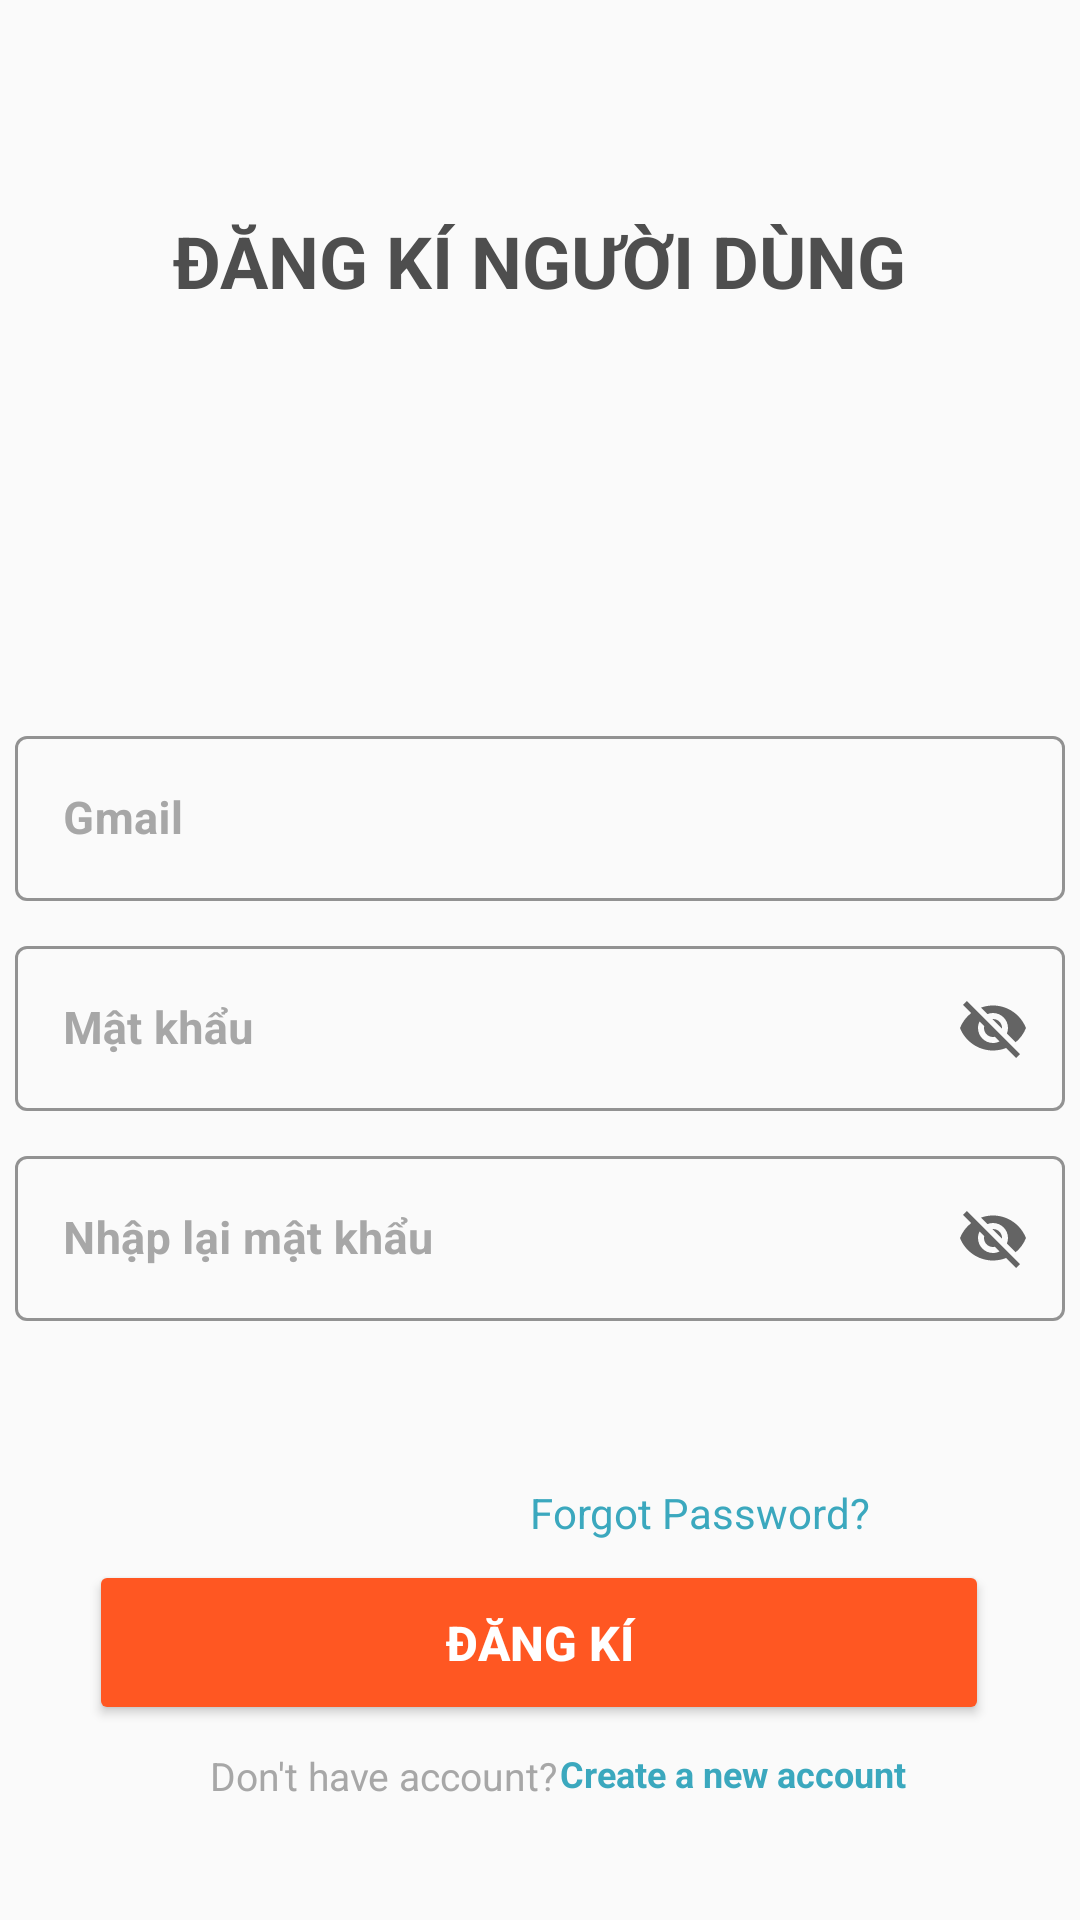

The Android layout XML behind this screen, and the referenced resources:
<!-- AndroidManifest.xml: application theme Theme.Appbanhang -->
<!-- res/layout/activity_register.xml -->
<?xml version="1.0" encoding="utf-8"?>
<androidx.constraintlayout.widget.ConstraintLayout xmlns:android="http://schemas.android.com/apk/res/android"
    xmlns:app="http://schemas.android.com/apk/res-auto"
    xmlns:tools="http://schemas.android.com/tools"
    android:layout_width="match_parent"
    android:layout_height="match_parent"
    tools:context=".activity.RegisterActivity">

    <com.google.android.material.textfield.TextInputLayout
        android:id="@+id/txtUsername"
        style="@style/Widget.MaterialComponents.TextInputLayout.OutlinedBox"
        android:layout_width="350dp"
        android:layout_height="63dp"
        android:layout_marginStart="70dp"
        android:layout_marginTop="240dp"
        android:layout_marginEnd="70dp"
        android:hint="@string/gmail"
        android:textColorHint="#A7A7A7"
        app:boxStrokeColor="#EAEAEE"
        app:layout_constraintEnd_toEndOf="parent"
        app:layout_constraintStart_toStartOf="parent"
        app:layout_constraintTop_toTopOf="parent">

        <com.google.android.material.textfield.TextInputEditText
            android:id="@+id/inputGmail"
            android:layout_width="match_parent"
            android:layout_height="55dp"
            android:textColor="#5B5B5B"
            android:textSize="15sp"
            android:textStyle="bold"
            tools:ignore="TouchTargetSizeCheck" />
    </com.google.android.material.textfield.TextInputLayout>

    <com.google.android.material.textfield.TextInputLayout
        android:id="@+id/txtPassword"
        style="@style/Widget.MaterialComponents.TextInputLayout.OutlinedBox"
        android:layout_width="350dp"
        android:layout_height="63dp"
        android:layout_marginStart="70dp"
        android:layout_marginTop="310dp"
        android:layout_marginEnd="70dp"
        android:hint="@string/pass"
        android:textColorHint="#A7A7A7"
        app:endIconMode="password_toggle"
        app:boxStrokeColor="#EAEAEE"
        app:layout_constraintEnd_toEndOf="parent"
        app:layout_constraintStart_toStartOf="parent"
        app:layout_constraintTop_toTopOf="parent">

        <com.google.android.material.textfield.TextInputEditText
            android:id="@+id/inputPassword"
            android:layout_width="match_parent"
            android:layout_height="55dp"
            android:textColor="#5B5B5B"
            android:textSize="15sp"
            android:textStyle="bold"
            tools:ignore="TouchTargetSizeCheck" />
    </com.google.android.material.textfield.TextInputLayout>

    <com.google.android.material.textfield.TextInputLayout
        android:id="@+id/txtRePassword"
        style="@style/Widget.MaterialComponents.TextInputLayout.OutlinedBox"
        android:layout_width="350dp"
        android:layout_height="63dp"
        android:layout_marginStart="70dp"
        android:layout_marginTop="380dp"
        android:layout_marginEnd="70dp"
        android:hint="@string/repass"
        android:textColorHint="#A7A7A7"
        app:endIconMode="password_toggle"
        app:boxStrokeColor="#EAEAEE"
        app:layout_constraintEnd_toEndOf="parent"
        app:layout_constraintStart_toStartOf="parent"
        app:layout_constraintTop_toTopOf="parent">

        <com.google.android.material.textfield.TextInputEditText
            android:id="@+id/inputRePassword"
            android:layout_width="match_parent"
            android:layout_height="55dp"
            android:textColor="#5B5B5B"
            android:textSize="15sp"
            android:textStyle="bold"
            tools:ignore="TouchTargetSizeCheck" />
    </com.google.android.material.textfield.TextInputLayout>

    <Button
        android:id="@+id/buttonSignup"
        android:layout_width="300dp"
        android:layout_height="55dp"
        android:layout_marginTop="200dp"
        android:text="@string/login"
        android:textAlignment="center"
        android:textColor="#FFFFFF"
        android:textSize="16sp"
        android:textStyle="bold"
        android:backgroundTint="#FF5722"
        app:layout_constraintBottom_toBottomOf="parent"
        app:layout_constraintEnd_toEndOf="parent"
        app:layout_constraintHorizontal_bias="0.495"
        app:layout_constraintStart_toStartOf="parent"
        app:layout_constraintTop_toTopOf="parent"
        app:layout_constraintVertical_bias="0.831" />

    <TextView
        android:id="@+id/textView4"
        android:layout_width="139dp"
        android:layout_height="15dp"
        android:layout_marginStart="70dp"
        android:layout_marginTop="8dp"
        android:layout_marginEnd="283dp"
        android:text="Don't have account?"
        android:textColor="#A7A7A7"
        android:textSize="13sp"
        app:layout_constraintEnd_toEndOf="parent"
        app:layout_constraintHorizontal_bias="0.0"
        app:layout_constraintStart_toStartOf="parent"
        app:layout_constraintTop_toBottomOf="@+id/buttonSignup" />

    <TextView
        android:id="@+id/textView6"
        android:layout_width="135dp"
        android:layout_height="16dp"
        android:layout_marginStart="7dp"
        android:layout_marginTop="8dp"
        android:layout_marginEnd="68dp"
        android:text="Create a new account"
        android:textColor="#3BA8BE"
        android:textSize="12sp"
        android:textStyle="bold"
        app:layout_constraintEnd_toEndOf="parent"
        app:layout_constraintStart_toEndOf="@+id/textView4"
        app:layout_constraintTop_toBottomOf="@+id/buttonSignup" />

    <TextView
        android:id="@+id/textView7"
        android:layout_width="286dp"
        android:layout_height="66dp"
        android:text="ĐĂNG KÍ NGƯỜI DÙNG"
        android:textAlignment="center"
        android:textColor="#4E4E4E"
        android:textSize="24sp"
        android:textStyle="normal|bold"
        app:layout_constraintBottom_toTopOf="@+id/txtUsername"
        app:layout_constraintEnd_toEndOf="parent"
        app:layout_constraintHorizontal_bias="0.496"
        app:layout_constraintStart_toStartOf="parent"
        app:layout_constraintTop_toTopOf="parent"
        app:layout_constraintVertical_bias="0.407" />

    <TextView
        android:id="@+id/textView8"
        android:layout_width="wrap_content"
        android:layout_height="wrap_content"
        android:layout_marginStart="228dp"
        android:layout_marginTop="6dp"
        android:layout_marginEnd="70dp"
        android:text="Forgot Password?"
        android:textColor="#3BA8BE"
        app:layout_constraintBottom_toTopOf="@+id/buttonSignup"
        app:layout_constraintEnd_toEndOf="parent"
        app:layout_constraintHorizontal_bias="1.0"
        app:layout_constraintStart_toStartOf="parent"
        app:layout_constraintTop_toBottomOf="@+id/txtPassword"
        app:layout_constraintVertical_bias="0.949" />

</androidx.constraintlayout.widget.ConstraintLayout>
<!-- resources referenced by this layout -->
<resources>
  <string name="gmail">Gmail</string>
  <string name="login">Đăng kí</string>
  <string name="pass">Mật khẩu</string>
  <string name="repass">Nhập lại mật khẩu</string>
  <style name="Theme.Appbanhang" parent="Theme.MaterialComponents.DayNight.NoActionBar.Bridge">
          
          <item name="colorPrimary">@color/purple_500</item>
          <item name="colorPrimaryVariant">@color/purple_700</item>
          <item name="colorOnPrimary">@color/white</item>
          
          <item name="colorSecondary">@color/teal_200</item>
          <item name="colorSecondaryVariant">@color/teal_700</item>
          <item name="colorOnSecondary">@color/black</item>
          
          <item name="android:statusBarColor" tools:targetApi="l">?attr/colorPrimaryVariant</item>
          
      </style>
  <color name="purple_500">#FF6200EE</color>
  <color name="purple_700">#FF5722</color>
  <color name="white">#FFFFFFFF</color>
  <color name="teal_200">#FF03DAC5</color>
  <color name="teal_700">#FF018786</color>
  <color name="black">#FF000000</color>
</resources>
